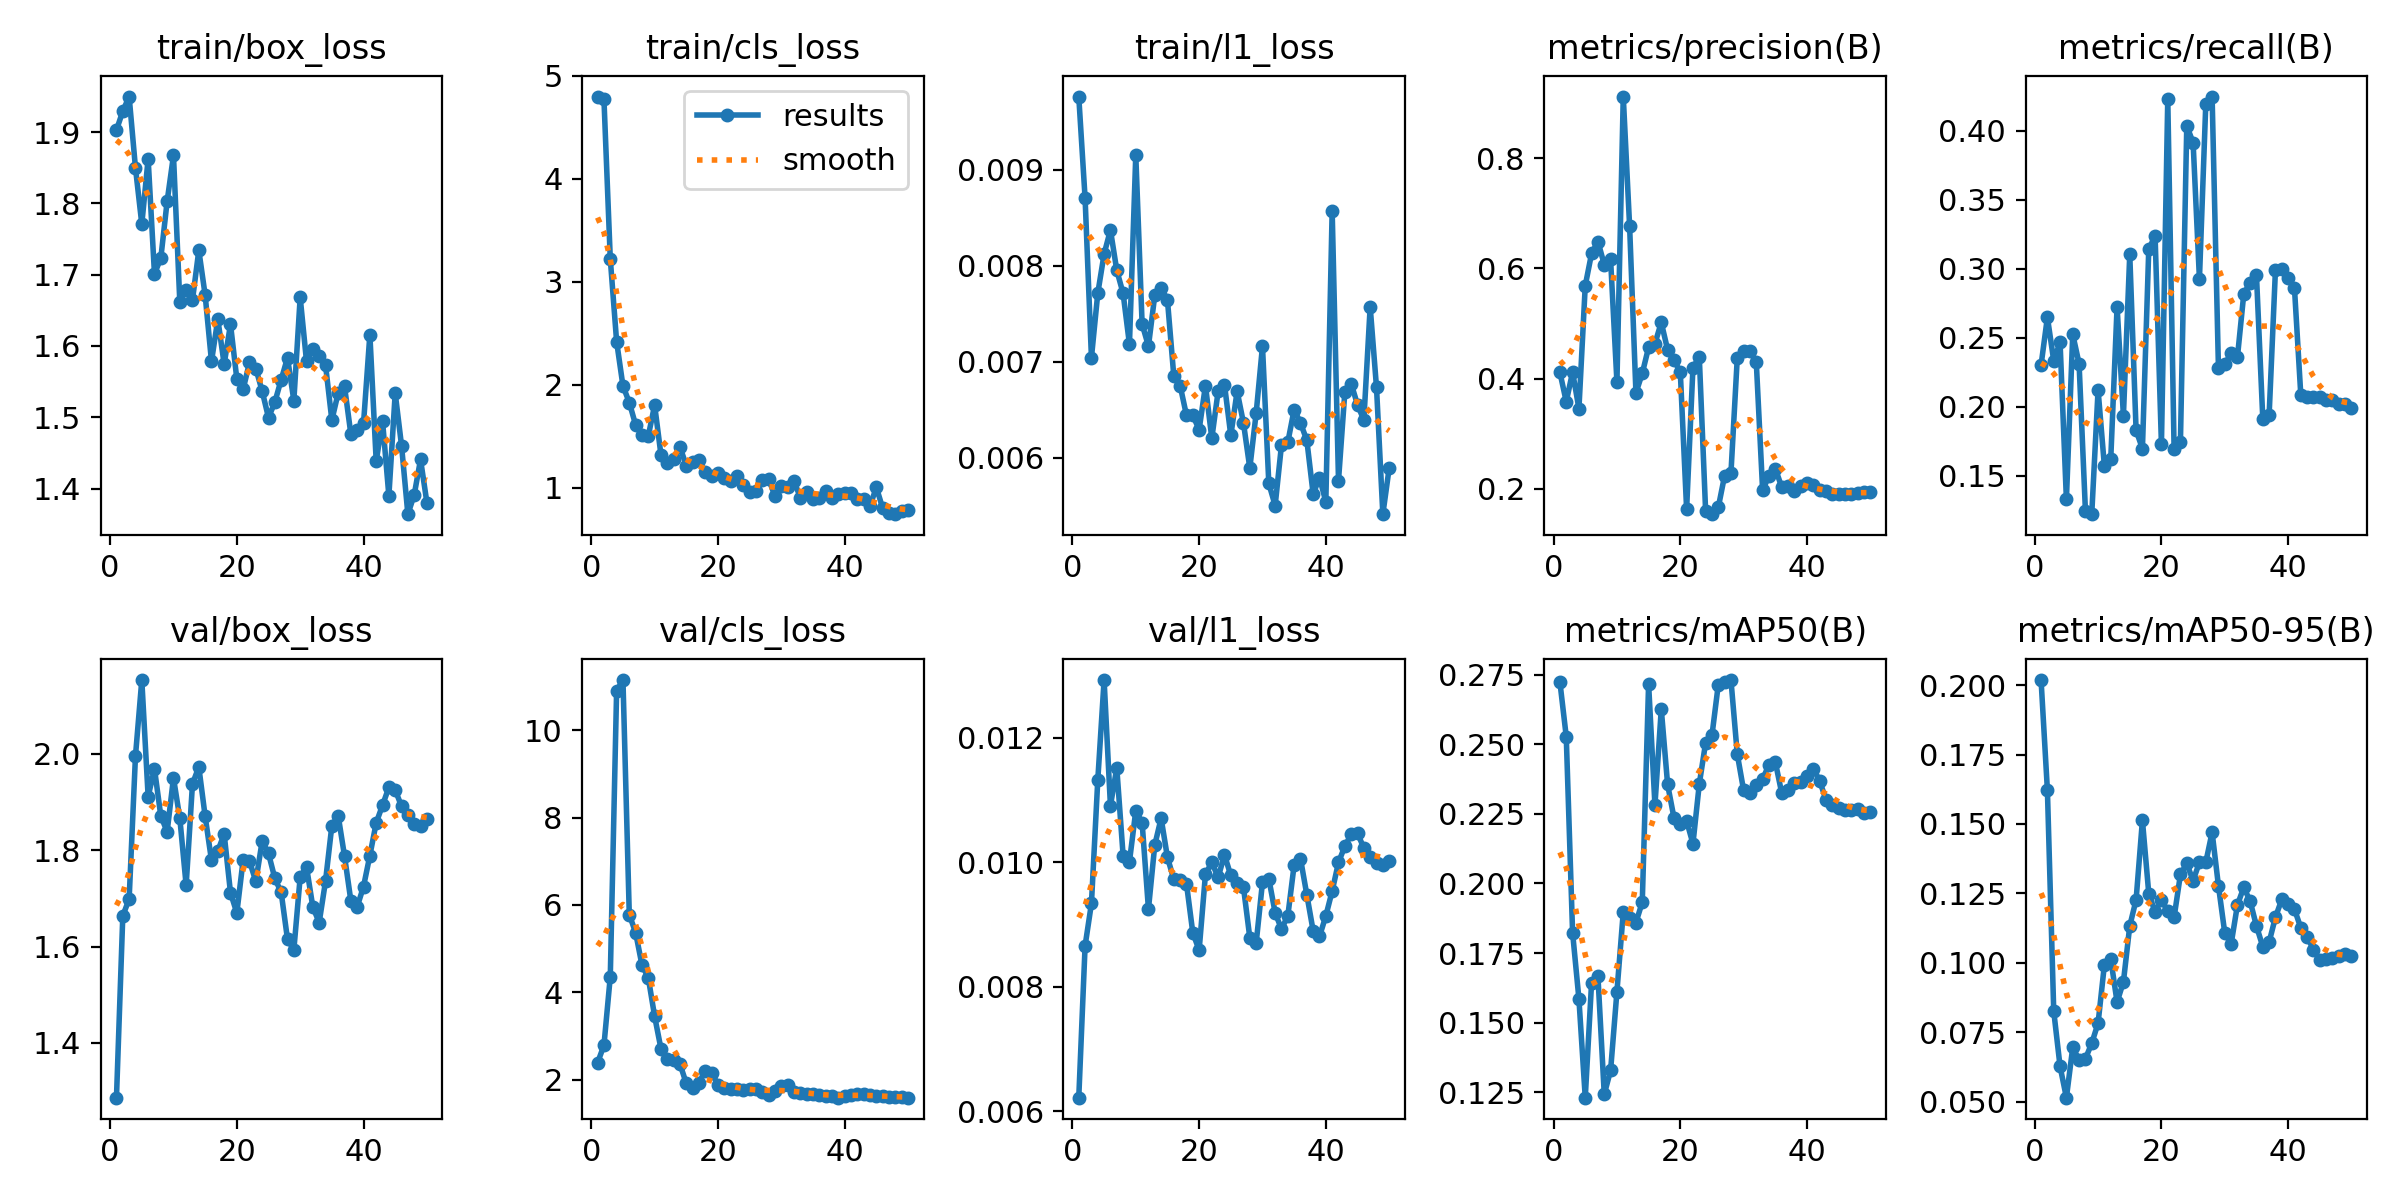

Source data for this figure (header and first rows):
epoch, time, train/box_loss, train/cls_loss, train/l1_loss, metrics/precision(B), metrics/recall(B), metrics/mAP50(B), metrics/mAP50-95(B), val/box_loss, val/cls_loss, val/l1_loss, lr/pg0, lr/pg1, lr/pg2
1, 8.505, 1.903, 4.799, 0.00976, 0.4113, 0.2303, 0.2724, 0.2018, 1.286, 2.391, 0.00622, 0.0002083, 0.0002083, 0.0002083
2, 10.31, 1.929, 4.772, 0.0087, 0.3582, 0.265, 0.2528, 0.1622, 1.664, 2.788, 0.00866, 0.0006126, 0.0006126, 0.0006126
3, 11.7, 1.95, 3.221, 0.00704, 0.412, 0.2335, 0.1824, 0.08267, 1.699, 4.36, 0.00934, 0.001, 0.001, 0.001
4, 13.8, 1.85, 2.418, 0.00771, 0.3456, 0.2468, 0.1585, 0.06276, 1.996, 10.9, 0.01132, 0.001176, 0.001176, 0.001176
5, 15.88, 1.771, 1.987, 0.00812, 0.5687, 0.133, 0.123, 0.05152, 2.153, 11.15, 0.01293, 0.001151, 0.001151, 0.001151
6, 18.41, 1.862, 1.826, 0.00837, 0.6272, 0.2527, 0.1644, 0.06958, 1.912, 5.778, 0.01091, 0.001126, 0.001126, 0.001126
7, 22.06, 1.701, 1.609, 0.00795, 0.6488, 0.2314, 0.1667, 0.06517, 1.969, 5.366, 0.01152, 0.001102, 0.001102, 0.001102
8, 24.84, 1.723, 1.513, 0.00771, 0.6069, 0.125, 0.1242, 0.06553, 1.871, 4.625, 0.01011, 0.001077, 0.001077, 0.001077
9, 26.58, 1.803, 1.501, 0.00718, 0.6162, 0.1223, 0.1328, 0.0711, 1.839, 4.332, 0.01001, 0.001052, 0.001052, 0.001052
10, 27.87, 1.867, 1.8, 0.00915, 0.3939, 0.2123, 0.1611, 0.07833, 1.95, 3.451, 0.01083, 0.001027, 0.001027, 0.001027
11, 29.18, 1.662, 1.317, 0.00739, 0.9118, 0.1569, 0.1897, 0.09939, 1.867, 2.71, 0.01064, 0.001002, 0.001002, 0.001002
12, 30.46, 1.678, 1.234, 0.00716, 0.677, 0.1622, 0.1875, 0.1015, 1.727, 2.467, 0.00925, 0.0009778, 0.0009778, 0.0009778
13, 31.76, 1.665, 1.274, 0.00769, 0.3743, 0.2726, 0.186, 0.08591, 1.938, 2.45, 0.01028, 0.000953, 0.000953, 0.000953
14, 33.06, 1.734, 1.393, 0.00777, 0.4095, 0.1937, 0.1933, 0.09321, 1.973, 2.36, 0.01071, 0.0009283, 0.0009283, 0.0009283
15, 34.81, 1.671, 1.214, 0.00764, 0.457, 0.3105, 0.2717, 0.1133, 1.87, 1.915, 0.01008, 0.0009035, 0.0009035, 0.0009035
16, 36.87, 1.578, 1.248, 0.00685, 0.4635, 0.1831, 0.2281, 0.1227, 1.779, 1.802, 0.00973, 0.0008787, 0.0008787, 0.0008787
17, 38.22, 1.637, 1.263, 0.00675, 0.502, 0.1698, 0.2627, 0.1513, 1.798, 1.929, 0.00972, 0.000854, 0.000854, 0.000854
18, 39.93, 1.574, 1.147, 0.00644, 0.4524, 0.3143, 0.2356, 0.125, 1.834, 2.21, 0.00966, 0.0008293, 0.0008293, 0.0008293
19, 41.22, 1.63, 1.108, 0.00644, 0.433, 0.324, 0.2237, 0.1183, 1.712, 2.158, 0.00887, 0.0008045, 0.0008045, 0.0008045
20, 42.47, 1.554, 1.138, 0.00629, 0.4126, 0.1729, 0.2214, 0.1227, 1.67, 1.888, 0.00859, 0.0007797, 0.0007797, 0.0007797
21, 43.72, 1.539, 1.088, 0.00675, 0.1632, 0.4232, 0.2225, 0.1186, 1.78, 1.803, 0.00981, 0.000755, 0.000755, 0.000755
22, 45.02, 1.577, 1.068, 0.0062, 0.4199, 0.1693, 0.2143, 0.1164, 1.777, 1.785, 0.01, 0.0007302, 0.0007302, 0.0007302
23, 46.33, 1.568, 1.109, 0.00669, 0.4395, 0.1748, 0.2357, 0.1318, 1.735, 1.784, 0.00976, 0.0007055, 0.0007055, 0.0007055
24, 48, 1.537, 1.025, 0.00676, 0.1597, 0.4035, 0.2506, 0.1358, 1.819, 1.774, 0.01012, 0.0006808, 0.0006808, 0.0006808
25, 50.36, 1.499, 0.9548, 0.00623, 0.1541, 0.3916, 0.2532, 0.1296, 1.793, 1.789, 0.00979, 0.000656, 0.000656, 0.000656
26, 51.71, 1.521, 0.9664, 0.00669, 0.1665, 0.2927, 0.2715, 0.1363, 1.742, 1.783, 0.00967, 0.0006312, 0.0006312, 0.0006312
27, 53.01, 1.553, 1.07, 0.00636, 0.2241, 0.4192, 0.2725, 0.1362, 1.712, 1.709, 0.0096, 0.0006065, 0.0006065, 0.0006065
28, 54.33, 1.583, 1.084, 0.00589, 0.229, 0.4249, 0.2731, 0.147, 1.615, 1.645, 0.00879, 0.0005818, 0.0005818, 0.0005818
29, 55.63, 1.523, 0.9142, 0.00646, 0.4381, 0.2283, 0.2465, 0.1278, 1.593, 1.746, 0.0087, 0.000557, 0.000557, 0.000557
30, 57.53, 1.668, 1.01, 0.00716, 0.4493, 0.2309, 0.2335, 0.1108, 1.744, 1.849, 0.00968, 0.0005322, 0.0005322, 0.0005322
31, 59.75, 1.578, 1.009, 0.00573, 0.4496, 0.2389, 0.2325, 0.1068, 1.766, 1.874, 0.00974, 0.0005075, 0.0005075, 0.0005075
32, 61.53, 1.595, 1.066, 0.0055, 0.4293, 0.2363, 0.2355, 0.1209, 1.682, 1.731, 0.00919, 0.0004827, 0.0004827, 0.0004827
33, 64.01, 1.586, 0.9005, 0.00613, 0.1972, 0.2819, 0.2375, 0.1272, 1.65, 1.693, 0.00893, 0.000458, 0.000458, 0.000458
34, 65.35, 1.573, 0.9543, 0.00616, 0.2241, 0.2901, 0.2427, 0.1222, 1.736, 1.676, 0.00914, 0.0004332, 0.0004332, 0.0004332
35, 66.65, 1.496, 0.8913, 0.0065, 0.2369, 0.2957, 0.2437, 0.1133, 1.851, 1.682, 0.00996, 0.0004085, 0.0004085, 0.0004085
36, 68.01, 1.534, 0.8998, 0.00636, 0.2036, 0.1915, 0.2326, 0.1058, 1.872, 1.662, 0.01006, 0.0003837, 0.0003837, 0.0003837
37, 69.29, 1.543, 0.9633, 0.00618, 0.2055, 0.1941, 0.2336, 0.1075, 1.788, 1.62, 0.00948, 0.000359, 0.000359, 0.000359
38, 70.65, 1.476, 0.9024, 0.00562, 0.1969, 0.2994, 0.2362, 0.1165, 1.695, 1.621, 0.0089, 0.0003343, 0.0003343, 0.0003343
39, 72, 1.482, 0.937, 0.00579, 0.2044, 0.2998, 0.2366, 0.1229, 1.683, 1.592, 0.00881, 0.0003095, 0.0003095, 0.0003095
40, 73.36, 1.491, 0.9453, 0.00554, 0.2114, 0.2932, 0.2386, 0.1211, 1.725, 1.625, 0.00914, 0.0002848, 0.0002848, 0.0002848
41, 77.22, 1.616, 0.9441, 0.00857, 0.2063, 0.2861, 0.2413, 0.1193, 1.789, 1.66, 0.00954, 0.00026, 0.00026, 0.00026
42, 79.3, 1.438, 0.8906, 0.00576, 0.1972, 0.2087, 0.2369, 0.1127, 1.857, 1.682, 0.01, 0.0002352, 0.0002352, 0.0002352
43, 80.83, 1.495, 0.8911, 0.00668, 0.1969, 0.2074, 0.2301, 0.1093, 1.893, 1.672, 0.01026, 0.0002105, 0.0002105, 0.0002105
44, 82.06, 1.39, 0.8215, 0.00677, 0.1908, 0.2074, 0.2282, 0.1048, 1.931, 1.657, 0.01045, 0.0001857, 0.0001857, 0.0001857
45, 83.35, 1.534, 1.002, 0.00655, 0.1911, 0.2073, 0.227, 0.1009, 1.925, 1.636, 0.01047, 0.000161, 0.000161, 0.000161
46, 84.62, 1.46, 0.799, 0.00639, 0.1902, 0.2048, 0.2263, 0.1013, 1.891, 1.619, 0.01023, 0.0001363, 0.0001363, 0.0001363
47, 85.88, 1.364, 0.755, 0.00757, 0.1905, 0.2048, 0.2263, 0.1018, 1.873, 1.603, 0.01009, 0.0001115, 0.0001115, 0.0001115
48, 87.12, 1.391, 0.741, 0.00673, 0.1934, 0.2021, 0.2267, 0.1025, 1.855, 1.602, 0.00999, 8.675e-05, 8.675e-05, 8.675e-05
49, 88.62, 1.441, 0.7717, 0.00541, 0.1943, 0.2021, 0.2254, 0.1031, 1.85, 1.6, 0.00996, 6.2e-05, 6.2e-05, 6.2e-05
50, 90.51, 1.38, 0.7845, 0.00589, 0.1946, 0.1995, 0.2256, 0.1026, 1.866, 1.59, 0.01003, 3.725e-05, 3.725e-05, 3.725e-05
